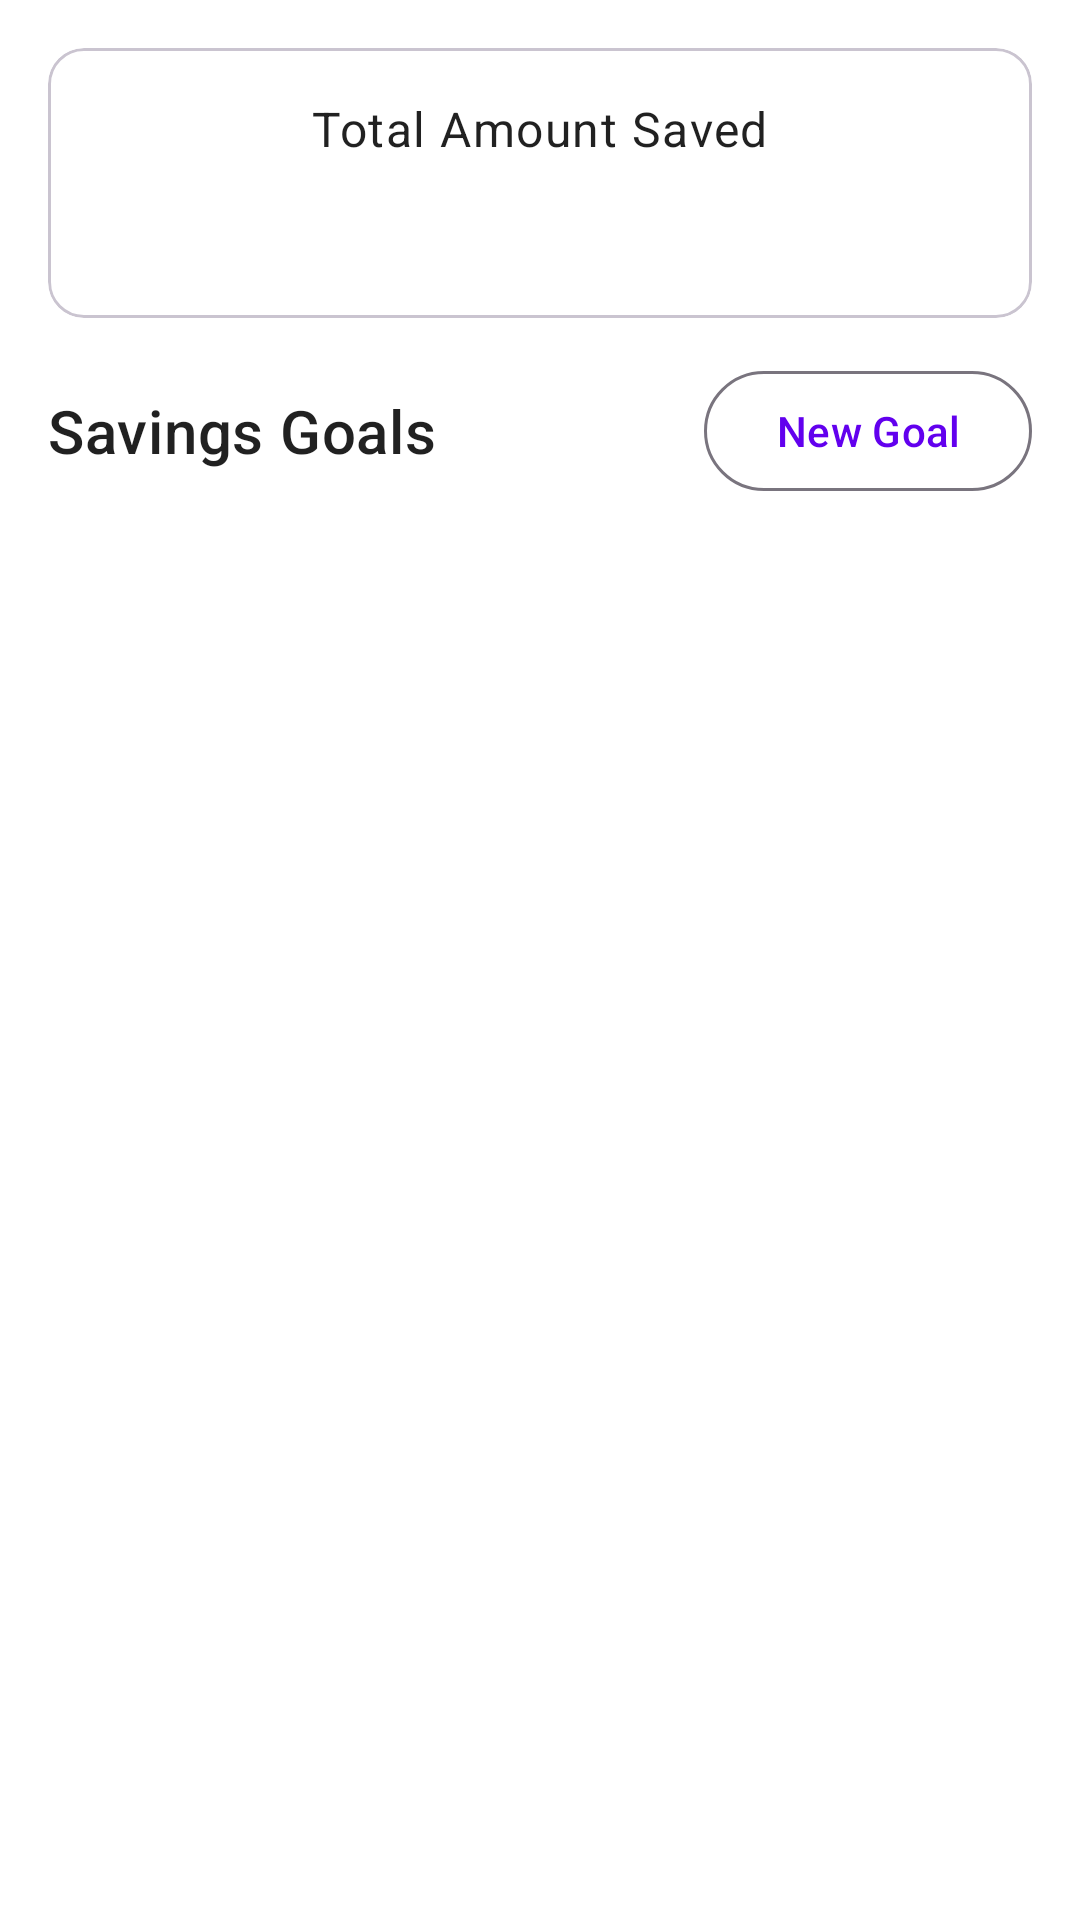

Write the Android layout XML for this screen, with the resource values it uses.
<!-- AndroidManifest.xml: application theme Theme.Zeni -->
<!-- res/layout/fragment_savings.xml -->
<?xml version="1.0" encoding="utf-8"?>
<androidx.constraintlayout.widget.ConstraintLayout xmlns:android="http://schemas.android.com/apk/res/android"
    xmlns:app="http://schemas.android.com/apk/res-auto"
    xmlns:tools="http://schemas.android.com/tools"
    android:layout_width="match_parent"
    android:layout_height="match_parent"
    tools:context=".savings.SavingsFragment">

    <com.google.android.material.card.MaterialCardView
        android:id="@+id/cardViewTotalSavings"
        android:layout_width="0dp"
        android:layout_height="wrap_content"
        android:layout_marginStart="16dp"
        android:layout_marginTop="16dp"
        android:layout_marginEnd="16dp"
        app:layout_constraintEnd_toEndOf="parent"
        app:layout_constraintStart_toStartOf="parent"
        app:layout_constraintTop_toTopOf="parent">

        <LinearLayout
            android:layout_width="match_parent"
            android:layout_height="wrap_content"
            android:gravity="center"
            android:orientation="vertical"
            android:padding="16dp">

            <TextView
                android:layout_width="wrap_content"
                android:layout_height="wrap_content"
                android:text="Total Amount Saved"
                android:textAppearance="?attr/textAppearanceBody1" />

            <TextView
                android:id="@+id/textViewTotalSavingsAmount"
                android:layout_width="wrap_content"
                android:layout_height="wrap_content"
                android:layout_marginTop="4dp"
                android:textAppearance="?attr/textAppearanceHeadline5"
                android:textColor="?attr/colorPrimary"
                tools:text="$1,250.00" />
        </LinearLayout>
    </com.google.android.material.card.MaterialCardView>

    <TextView
        android:id="@+id/textViewTitle"
        android:layout_width="wrap_content"
        android:layout_height="wrap_content"
        android:layout_marginStart="16dp"
        android:layout_marginTop="24dp"
        android:text="Savings Goals"
        android:textAppearance="?attr/textAppearanceHeadline6"
        app:layout_constraintStart_toStartOf="parent"
        app:layout_constraintTop_toBottomOf="@+id/cardViewTotalSavings" />

    <com.google.android.material.button.MaterialButton
        android:id="@+id/buttonAddGoal"
        style="?attr/materialButtonOutlinedStyle"
        android:layout_width="wrap_content"
        android:layout_height="wrap_content"
        android:layout_marginEnd="16dp"
        android:text="New Goal"
        app:icon="@drawable/ic_add"
        app:layout_constraintBottom_toBottomOf="@+id/textViewTitle"
        app:layout_constraintEnd_toEndOf="parent"
        app:layout_constraintTop_toTopOf="@+id/textViewTitle" />

    <androidx.recyclerview.widget.RecyclerView
        android:id="@+id/recyclerViewSavingsGoals"
        android:layout_width="0dp"
        android:layout_height="0dp"
        android:layout_marginTop="16dp"
        app:layout_constraintBottom_toBottomOf="parent"
        app:layout_constraintEnd_toEndOf="parent"
        app:layout_constraintStart_toStartOf="parent"
        app:layout_constraintTop_toBottomOf="@+id/textViewTitle"
        tools:listitem="@layout/item_savings_goal" />

</androidx.constraintlayout.widget.ConstraintLayout>
<!-- res/layout/item_savings_goal.xml (included above) -->
<?xml version="1.0" encoding="utf-8"?>
<com.google.android.material.card.MaterialCardView xmlns:android="http://schemas.android.com/apk/res/android"
    xmlns:app="http://schemas.android.com/apk/res-auto"
    xmlns:tools="http://schemas.android.com/tools"
    android:layout_width="match_parent"
    android:layout_height="wrap_content"
    android:layout_marginHorizontal="16dp"
    android:layout_marginVertical="8dp">

    <androidx.constraintlayout.widget.ConstraintLayout
        android:layout_width="match_parent"
        android:layout_height="wrap_content"
        android:padding="16dp">

        <TextView
            android:id="@+id/textViewGoalTitle"
            android:layout_width="0dp"
            android:layout_height="wrap_content"
            android:layout_marginEnd="8dp"
            android:textAppearance="?attr/textAppearanceHeadline6"
            app:layout_constraintEnd_toStartOf="@+id/buttonAddFunds"
            app:layout_constraintStart_toStartOf="parent"
            app:layout_constraintTop_toTopOf="parent"
            tools:text="New Bicycle" />

        <TextView
            android:id="@+id/textViewGoalAmount"
            android:layout_width="wrap_content"
            android:layout_height="wrap_content"
            android:layout_marginTop="4dp"
            android:textAppearance="?attr/textAppearanceBody2"
            app:layout_constraintStart_toStartOf="parent"
            app:layout_constraintTop_toBottomOf="@+id/textViewGoalTitle"
            tools:text="$500 / $2,000" />

        <com.google.android.material.progressindicator.LinearProgressIndicator
            android:id="@+id/progressBarGoal"
            android:layout_width="0dp"
            android:layout_height="wrap_content"
            android:layout_marginTop="8dp"
            app:layout_constraintEnd_toEndOf="parent"
            app:layout_constraintStart_toStartOf="parent"
            app:layout_constraintTop_toBottomOf="@+id/textViewGoalAmount"
            tools:progress="25" />

        <com.google.android.material.button.MaterialButton
            android:id="@+id/buttonAddFunds"
            style="@style/Widget.Material3.Button.IconButton"
            android:layout_width="wrap_content"
            android:layout_height="wrap_content"
            app:icon="@drawable/ic_add_card"
            app:layout_constraintEnd_toEndOf="parent"
            app:layout_constraintTop_toTopOf="parent" />

    </androidx.constraintlayout.widget.ConstraintLayout>
</com.google.android.material.card.MaterialCardView>
<!-- resources referenced by this layout -->
<resources>
  <style name="Theme.Zeni" parent="Base.Theme.Zeni" />
  <style name="Base.Theme.Zeni" parent="Theme.Material3.DayNight.NoActionBar">
          <item name="colorPrimary">@color/primary</item>
          <item name="colorPrimaryVariant">@color/primary_dark</item>
          <item name="colorSecondary">@color/secondary</item>
  
          <item name="android:windowBackground">@color/background</item>
          <item name="colorSurface">@color/surface</item>
  
          <item name="android:textColorPrimary">@color/text_primary</item>
          <item name="android:textColorSecondary">@color/text_secondary</item>
      </style>
  <color name="primary">#6200EE</color>
  <color name="primary_dark">#3700B3</color>
  <color name="secondary">#03DAC6</color>
  <color name="background">#FFFFFF</color>
  <color name="surface">#FFFFFF</color>
  <color name="text_primary">#DE000000</color>
  <color name="text_secondary">#8A000000</color>
</resources>
